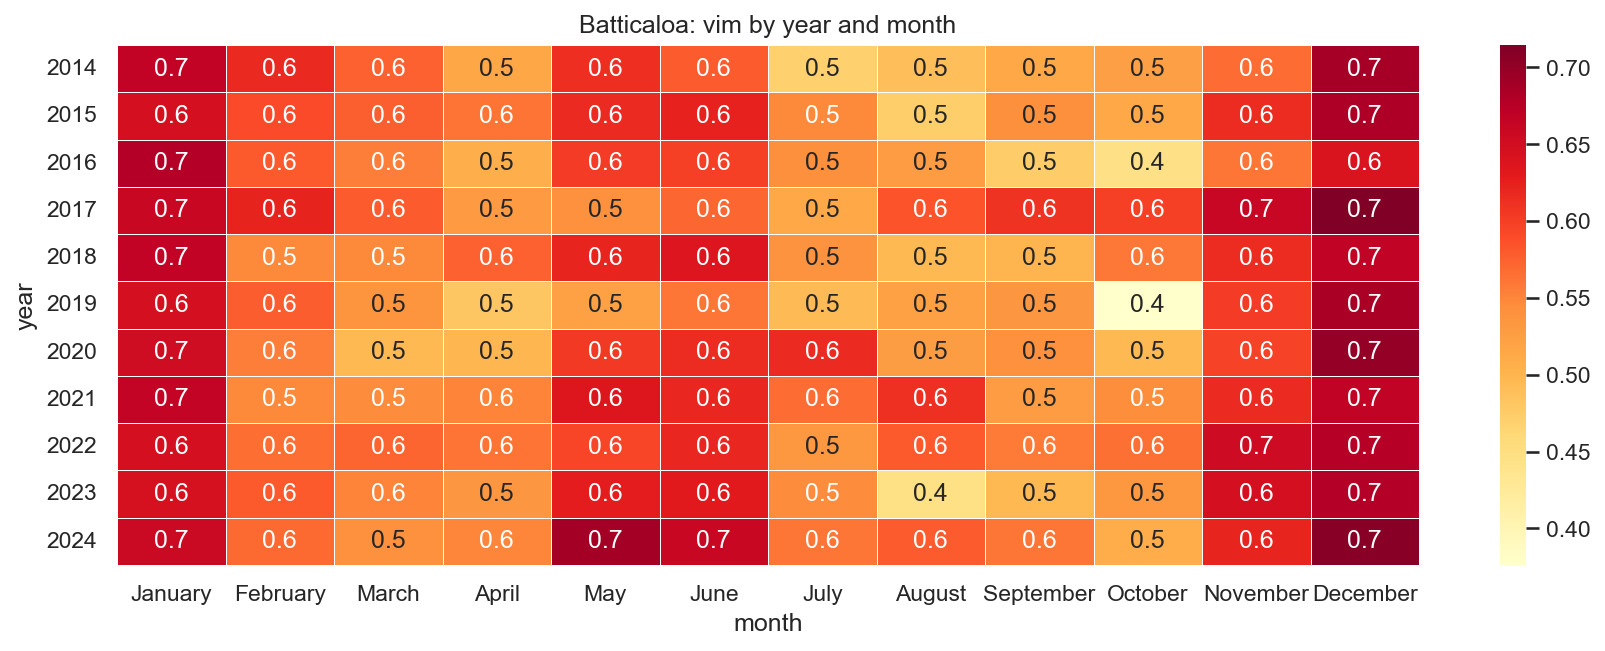

Values plotted in this chart, from the file beside it:
year, January, February, March, April, May, June, July, August, September, October, November, December
2014, 0.666, 0.6172, 0.5747, 0.516, 0.614, 0.579, 0.4695, 0.4908, 0.5142, 0.525, 0.5675, 0.688
2015, 0.647, 0.5905, 0.5765, 0.562, 0.6155, 0.6235, 0.5475, 0.4738, 0.5417, 0.514, 0.6145, 0.6815
2016, 0.678, 0.58, 0.5557, 0.5062, 0.6033, 0.599, 0.5417, 0.5295, 0.4753, 0.4447, 0.56, 0.6392
2017, 0.6593, 0.6232, 0.5797, 0.5297, 0.5403, 0.571, 0.5148, 0.5843, 0.609, 0.5987, 0.661, 0.7145
2018, 0.666, 0.5475, 0.5467, 0.575, 0.6213, 0.6375, 0.5385, 0.4963, 0.4998, 0.559, 0.6145, 0.6673
2019, 0.6468, 0.5783, 0.537, 0.481, 0.5228, 0.5603, 0.495, 0.523, 0.5355, 0.3763, 0.6035, 0.6853
2020, 0.6525, 0.5555, 0.4963, 0.499, 0.6047, 0.6148, 0.6158, 0.5278, 0.5405, 0.4953, 0.5973, 0.6993
2021, 0.665, 0.547, 0.546, 0.5517, 0.6365, 0.6198, 0.567, 0.6115, 0.529, 0.5443, 0.6158, 0.6683
2022, 0.6465, 0.5663, 0.572, 0.5623, 0.5948, 0.6185, 0.533, 0.5805, 0.558, 0.565, 0.655, 0.6773
2023, 0.6435, 0.5807, 0.5507, 0.5353, 0.6282, 0.6308, 0.5463, 0.4462, 0.4963, 0.5343, 0.6472, 0.6785
2024, 0.6573, 0.5685, 0.541, 0.5503, 0.6885, 0.6603, 0.5607, 0.5797, 0.5603, 0.5088, 0.6213, 0.7087
